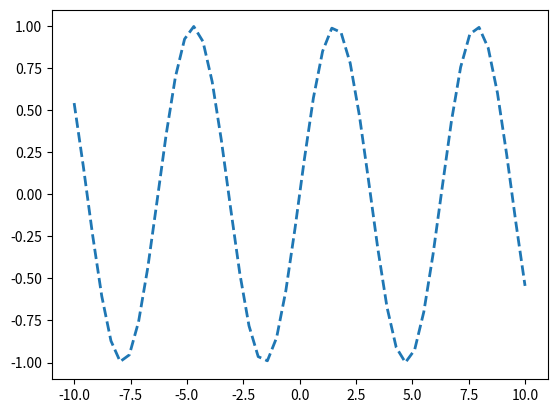

Python code for this plot:

# coding: utf-8

# In[2]:


get_ipython().magic('matplotlib notebook')

import matplotlib.pyplot as plt
import numpy as np


# In[3]:


x = np.linspace(-10, 10)
line = plt.plot(x, np.sin(x), '--', linewidth=2)

